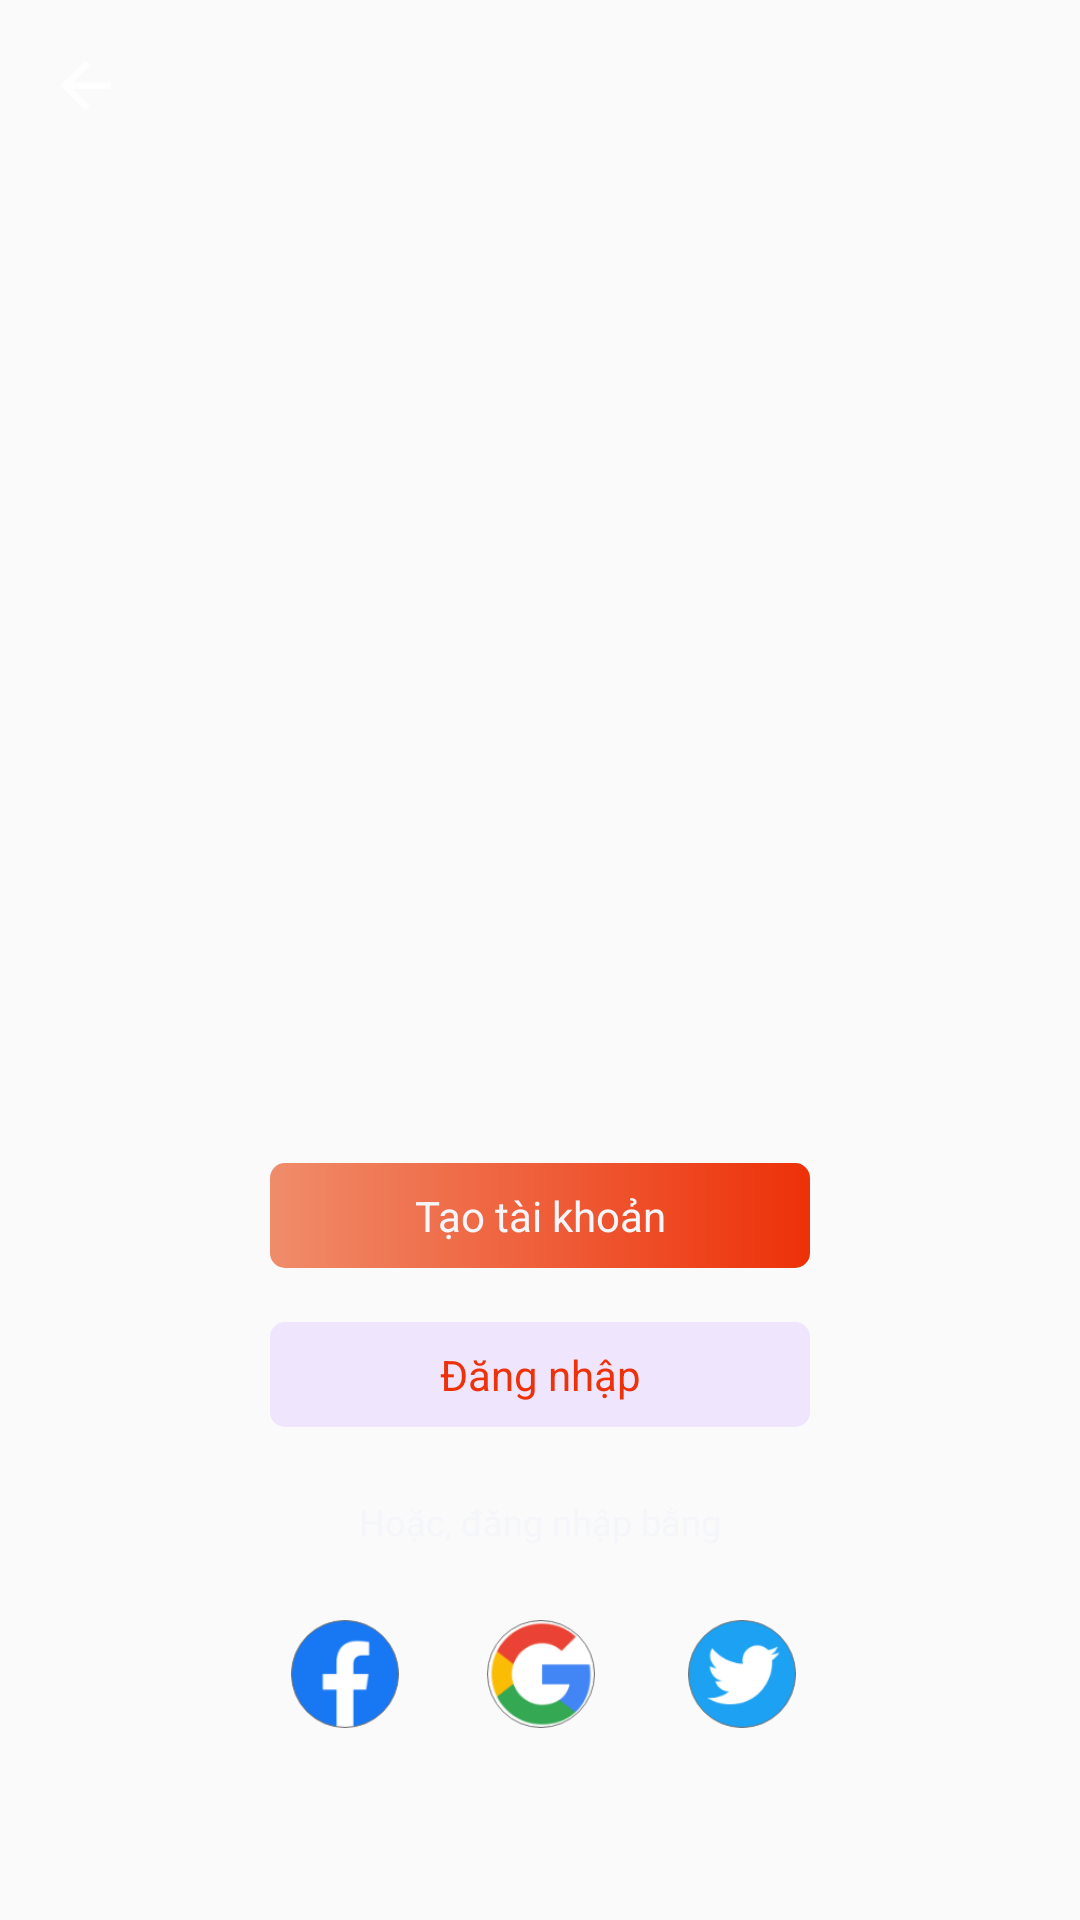

Android layout source for this screen:
<!-- AndroidManifest.xml: application theme AppTheme -->
<!-- res/layout/activity_register_login.xml -->
<?xml version="1.0" encoding="utf-8"?>
<androidx.constraintlayout.widget.ConstraintLayout xmlns:android="http://schemas.android.com/apk/res/android"
    xmlns:app="http://schemas.android.com/apk/res-auto"
    xmlns:tools="http://schemas.android.com/tools"
    android:layout_width="match_parent"
    android:layout_height="match_parent"
    android:background="@drawable/background">

    <androidx.appcompat.widget.AppCompatImageButton
        android:layout_width="25dp"
        android:layout_height="25dp"
        android:layout_marginStart="16dp"
        android:layout_marginTop="16dp"
        android:background="@drawable/ic_back_login"
        app:layout_constraintStart_toStartOf="parent"
        app:layout_constraintTop_toTopOf="parent" />

    <androidx.appcompat.widget.AppCompatTextView
        android:id="@+id/appCompatTextView"
        android:layout_width="wrap_content"
        android:layout_height="wrap_content"
        android:text="Hoặc, đăng nhập bằng"
        android:textColor="@color/white"
        android:textSize="12sp"
        app:layout_constraintBottom_toBottomOf="parent"
        app:layout_constraintEnd_toEndOf="parent"
        app:layout_constraintStart_toStartOf="parent"
        app:layout_constraintTop_toTopOf="parent"
        app:layout_constraintVertical_bias="0.8" />

    <androidx.appcompat.widget.AppCompatTextView
        android:id="@+id/btnLogin"
        android:layout_width="180dp"
        android:layout_height="35dp"
        android:background="@drawable/bg_btn_login"
        android:gravity="center"
        android:text="Đăng nhập"
        android:onClick="onClickButton"
        android:textColor="@color/orange_strong"
        app:layout_constraintBottom_toTopOf="@+id/appCompatTextView"
        app:layout_constraintEnd_toEndOf="parent"
        app:layout_constraintStart_toStartOf="parent"
        app:layout_constraintTop_toTopOf="parent"
        app:layout_constraintVertical_bias="0.95" />

    <androidx.appcompat.widget.AppCompatTextView
        android:id="@+id/btnRegister"
        android:layout_width="180dp"
        android:layout_height="35dp"
        android:background="@drawable/btn_register"
        android:gravity="center"
        android:text="Tạo tài khoản"
        android:textColor="@color/white"
        app:layout_constraintBottom_toTopOf="@+id/btnLogin"
        app:layout_constraintEnd_toEndOf="parent"
        app:layout_constraintStart_toStartOf="parent"
        app:layout_constraintTop_toTopOf="parent"
        app:layout_constraintVertical_bias="0.956" />

    <androidx.appcompat.widget.AppCompatImageView
        android:id="@+id/appCompatImageView"
        android:layout_width="36dp"
        android:layout_height="36dp"
        android:background="@drawable/ic_fb"
        android:scaleType="centerCrop"
        app:layout_constraintBottom_toBottomOf="parent"
        app:layout_constraintEnd_toEndOf="parent"
        app:layout_constraintHorizontal_bias="0.299"
        app:layout_constraintStart_toStartOf="parent"
        app:layout_constraintTop_toBottomOf="@+id/appCompatTextView"
        app:layout_constraintVertical_bias="0.278" />

    <androidx.appcompat.widget.AppCompatImageView
        android:layout_width="36dp"
        android:layout_height="36dp"
        android:background="@drawable/ic_google"
        android:scaleType="centerCrop"
        app:layout_constraintBottom_toBottomOf="parent"
        app:layout_constraintEnd_toStartOf="@+id/appCompatImageView2"
        app:layout_constraintHorizontal_bias="0.486"
        app:layout_constraintStart_toEndOf="@+id/appCompatImageView"
        app:layout_constraintTop_toBottomOf="@+id/appCompatTextView"
        app:layout_constraintVertical_bias="0.278" />

    <androidx.appcompat.widget.AppCompatImageView
        android:id="@+id/appCompatImageView2"
        android:layout_width="36dp"
        android:layout_height="36dp"
        android:background="@drawable/ic_twiter"
        android:scaleType="centerCrop"
        app:layout_constraintBottom_toBottomOf="parent"
        app:layout_constraintEnd_toEndOf="parent"
        app:layout_constraintHorizontal_bias="0.504"
        app:layout_constraintStart_toEndOf="@+id/appCompatImageView"
        app:layout_constraintTop_toBottomOf="@+id/appCompatTextView"
        app:layout_constraintVertical_bias="0.278" />
</androidx.constraintlayout.widget.ConstraintLayout>
<!-- resources referenced by this layout -->
<resources>
  <color name="orange_strong">#ed3109</color>
  <color name="white">#f5f6fa</color>
  <!-- drawable bg_btn_login (drawable) -->
  <?xml version="1.0" encoding="utf-8"?>
  <layer-list xmlns:android="http://schemas.android.com/apk/res/android">
      <item>
          <shape
              android:shape="rectangle">
              <solid android:color="@color/gray_10"/>
              <corners android:radius="5dp" />
          </shape>
      </item>
  </layer-list>
  <!-- drawable btn_register (drawable) -->
  <?xml version="1.0" encoding="utf-8"?>
  <layer-list xmlns:android="http://schemas.android.com/apk/res/android">
      <item>
          <shape
              android:shape="rectangle">
              <gradient
                  android:angle="0"
                  android:startColor="#f08c6a"
                  android:endColor="#ed3109" />
              <corners android:radius="5dp" />
          </shape>
      </item>
  </layer-list>
  <!-- drawable ic_back_login (drawable) -->
  <vector android:alpha="0.95" android:height="24dp"
      android:tint="#FEFEFE" android:viewportHeight="24"
      android:viewportWidth="24" android:width="24dp" xmlns:android="http://schemas.android.com/apk/res/android">
      <path android:fillColor="@android:color/white" android:pathData="M20,11H7.83l5.59,-5.59L12,4l-8,8 8,8 1.41,-1.41L7.83,13H20v-2z"/>
  </vector>
  <!-- drawable ic_fb: png bitmap (drawable, 4839 bytes) -->
  <!-- drawable ic_google: png bitmap (drawable, 8515 bytes) -->
  <!-- drawable ic_twiter: png bitmap (drawable, 5985 bytes) -->
  <style name="AppTheme" parent="Theme.AppCompat.Light.NoActionBar">
          
          <item name="colorPrimary">@color/colorPrimary</item>
          <item name="colorPrimaryDark">@color/colorPrimaryDark</item>
          <item name="colorAccent">@color/colorAccent</item>
      </style>
  <color name="gray_10">#efe5fd</color>
  <color name="colorPrimary">#6200EE</color>
  <color name="colorPrimaryDark">#3700B3</color>
  <color name="colorAccent">#03DAC5</color>
</resources>
